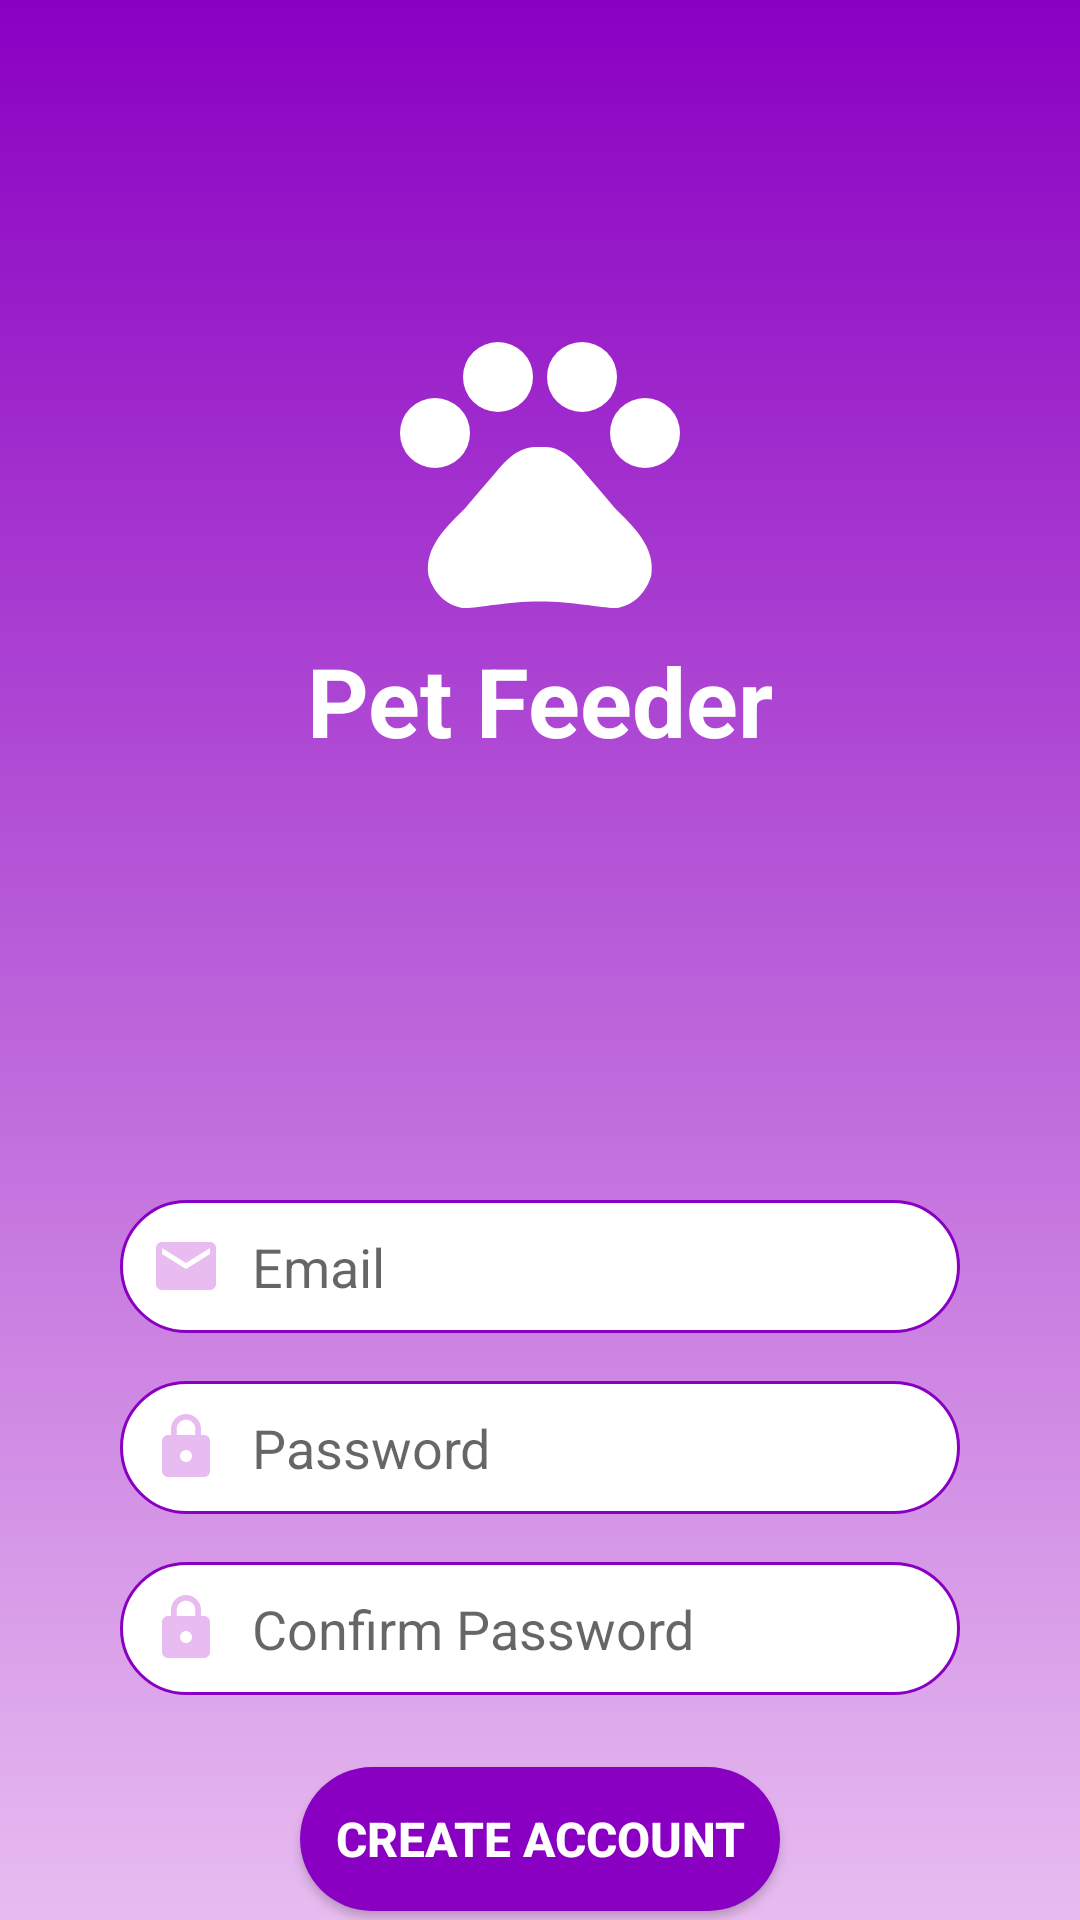

Reconstruct the res/layout file that produces this screen, plus the resources it refers to.
<!-- AndroidManifest.xml: application theme Theme.PetFeeder -->
<!-- res/layout/activity_register.xml -->
<?xml version="1.0" encoding="utf-8"?>
<androidx.constraintlayout.widget.ConstraintLayout xmlns:android="http://schemas.android.com/apk/res/android"
    xmlns:app="http://schemas.android.com/apk/res-auto"
    xmlns:tools="http://schemas.android.com/tools"
    android:id="@+id/main"
    android:layout_width="match_parent"
    android:layout_height="match_parent"
    android:background="@drawable/gradient_background"
    tools:context=".MainActivity">

    <ImageView
        android:id="@+id/image_app_logo"
        android:layout_width="0dp"
        android:layout_height="0dp"
        android:layout_marginStart="100dp"
        android:layout_marginTop="100dp"
        android:layout_marginEnd="100dp"
        android:contentDescription="@string/app_logo_description"
        app:layout_constraintBottom_toTopOf="@+id/text_app_title"
        app:layout_constraintEnd_toEndOf="parent"
        app:layout_constraintHorizontal_bias="0.52"
        app:layout_constraintStart_toStartOf="parent"
        app:layout_constraintTop_toTopOf="parent"
        app:layout_constraintVertical_bias="1.0"
        app:srcCompat="@drawable/pet_logo" />

    <TextView
        android:id="@+id/text_app_title"
        android:layout_width="175dp"
        android:layout_height="wrap_content"
        android:layout_marginStart="100dp"
        android:layout_marginEnd="100dp"
        android:text="@string/app_title"
        android:textAlignment="center"
        android:textColor="@color/white"
        android:textSize="32sp"
        android:textStyle="bold"
        app:layout_constraintBottom_toTopOf="@+id/edittext_register_email"
        app:layout_constraintEnd_toEndOf="parent"
        app:layout_constraintStart_toStartOf="parent"
        app:layout_constraintTop_toTopOf="parent"
        app:layout_constraintVertical_bias="0.594" />

    <EditText
        android:id="@+id/edittext_register_email"
        android:layout_width="0dp"
        android:layout_height="wrap_content"
        android:layout_marginStart="40dp"
        android:layout_marginTop="400dp"
        android:layout_marginEnd="40dp"
        android:autofillHints=""
        android:background="@drawable/round_border"
        android:drawableStart="@drawable/ic_email"
        android:drawablePadding="10dp"
        android:ems="10"
        android:hint="@string/hint_email"
        android:inputType="textEmailAddress"
        android:padding="10dp"
        android:textAlignment="textStart"
        app:flow_horizontalAlign="center"
        app:layout_constraintEnd_toEndOf="parent"
        app:layout_constraintHorizontal_bias="1.0"
        app:layout_constraintStart_toStartOf="parent"
        app:layout_constraintTop_toTopOf="parent" />

    <EditText
        android:id="@+id/edittext_register_password"
        android:layout_width="0dp"
        android:layout_height="wrap_content"
        android:layout_marginStart="40dp"
        android:layout_marginTop="16dp"
        android:layout_marginEnd="40dp"
        android:autofillHints=""
        android:background="@drawable/round_border"
        android:drawableStart="@drawable/ic_lock"
        android:drawablePadding="10dp"
        android:ems="10"
        android:hint="@string/hint_password"
        android:inputType="textPassword"
        android:padding="10dp"
        app:layout_constraintEnd_toEndOf="parent"
        app:layout_constraintHorizontal_bias="1.0"
        app:layout_constraintStart_toStartOf="parent"
        app:layout_constraintTop_toBottomOf="@+id/edittext_register_email" />

    <EditText
        android:id="@+id/edittext_register_confirm_pwd"
        android:layout_width="0dp"
        android:layout_height="wrap_content"
        android:layout_marginStart="40dp"
        android:layout_marginTop="16dp"
        android:layout_marginEnd="40dp"
        android:autofillHints=""
        android:background="@drawable/round_border"
        android:drawableStart="@drawable/ic_lock"
        android:drawablePadding="10dp"
        android:ems="10"
        android:hint="@string/hint_confirm_password"
        android:inputType="textPassword"
        android:padding="10dp"
        app:layout_constraintEnd_toEndOf="parent"
        app:layout_constraintHorizontal_bias="1.0"
        app:layout_constraintStart_toStartOf="parent"
        app:layout_constraintTop_toBottomOf="@+id/edittext_register_password" />

    <Button
        android:id="@+id/button_register"
        android:layout_width="0dp"
        android:layout_height="wrap_content"
        android:layout_marginStart="100dp"
        android:layout_marginTop="24dp"
        android:layout_marginEnd="100dp"
        android:background="@drawable/button_background"
        android:text="@string/btn_register"
        android:textColor="@color/white"
        android:textSize="16sp"
        android:textStyle="bold"
        app:layout_constraintEnd_toEndOf="parent"
        app:layout_constraintHorizontal_bias="1.0"
        app:layout_constraintStart_toStartOf="parent"
        app:layout_constraintTop_toBottomOf="@+id/edittext_register_confirm_pwd" />

    <TextView
        android:id="@+id/text_has_account"
        android:layout_width="wrap_content"
        android:layout_height="wrap_content"
        android:layout_marginStart="32dp"
        android:layout_marginTop="8dp"
        android:layout_marginEnd="32dp"
        android:text="@string/label_has_account"
        android:textColor="@color/white"
        android:textStyle="bold"
        app:layout_constraintEnd_toEndOf="parent"
        app:layout_constraintHorizontal_bias="0.57"
        app:layout_constraintStart_toStartOf="parent"
        app:layout_constraintTop_toBottomOf="@+id/button_register" />


</androidx.constraintlayout.widget.ConstraintLayout>
<!-- resources referenced by this layout -->
<resources>
  <color name="white">#FFFFFFFF</color>
  <!-- drawable button_background (drawable) -->
  <?xml version="1.0" encoding="utf-8"?>
  <shape android:shape="rectangle" xmlns:android="http://schemas.android.com/apk/res/android">
      <solid android:color="@color/startColor"/>
      <corners android:radius="50dp"/>
  </shape>
  <!-- drawable gradient_background (drawable) -->
  <?xml version="1.0" encoding="utf-8"?>
  <shape android:shape="rectangle" xmlns:android="http://schemas.android.com/apk/res/android">
      <gradient
          android:startColor="@color/startColor"
          android:endColor="@color/endColor"
          android:angle="270"
          android:type="linear"
          />
  </shape>
  <!-- drawable ic_email (drawable) -->
  <vector xmlns:android="http://schemas.android.com/apk/res/android" android:height="24dp" android:tint="#E8BCF0" android:viewportHeight="24" android:viewportWidth="24" android:width="24dp">
        
      <path android:fillColor="@android:color/white" android:pathData="M20,4L4,4c-1.1,0 -1.99,0.9 -1.99,2L2,18c0,1.1 0.9,2 2,2h16c1.1,0 2,-0.9 2,-2L22,6c0,-1.1 -0.9,-2 -2,-2zM20,8l-8,5 -8,-5L4,6l8,5 8,-5v2z"/>
      
  </vector>
  <!-- drawable ic_lock (drawable) -->
  <vector xmlns:android="http://schemas.android.com/apk/res/android" android:height="24dp" android:tint="#E8BCF0" android:viewportHeight="24" android:viewportWidth="24" android:width="24dp">
        
      <path android:fillColor="@android:color/white" android:pathData="M18,8h-1L17,6c0,-2.76 -2.24,-5 -5,-5S7,3.24 7,6v2L6,8c-1.1,0 -2,0.9 -2,2v10c0,1.1 0.9,2 2,2h12c1.1,0 2,-0.9 2,-2L20,10c0,-1.1 -0.9,-2 -2,-2zM12,17c-1.1,0 -2,-0.9 -2,-2s0.9,-2 2,-2 2,0.9 2,2 -0.9,2 -2,2zM15.1,8L8.9,8L8.9,6c0,-1.71 1.39,-3.1 3.1,-3.1 1.71,0 3.1,1.39 3.1,3.1v2z"/>
      
  </vector>
  <!-- drawable round_border (drawable) -->
  <?xml version="1.0" encoding="utf-8"?>
  <shape xmlns:android="http://schemas.android.com/apk/res/android">
      <stroke android:color="@color/startColor"
          android:width="1dp" />
      <corners android:radius="50dp"/>
      <solid android:color="@color/white"/>
  </shape>
  <string name="app_logo_description">Pet Feeder\'s Logo</string>
  <string name="app_title">Pet Feeder</string>
  <string name="btn_register">Create Account</string>
  <string name="hint_confirm_password">Confirm Password</string>
  <string name="hint_email">Email</string>
  <string name="hint_password">Password</string>
  <string name="label_has_account">Already have an account?</string>
  <style name="Theme.PetFeeder" parent="Base.Theme.PetFeeder" />
  <color name="startColor">#8a00c2</color>
  <color name="endColor">#e8bcf0</color>
  <style name="Base.Theme.PetFeeder" parent="Theme.AppCompat.Light.NoActionBar">
          
          
          <item name="colorPrimary">@color/startColor</item>
          <item name="colorPrimaryDark">@color/endColor</item>
      </style>
</resources>
